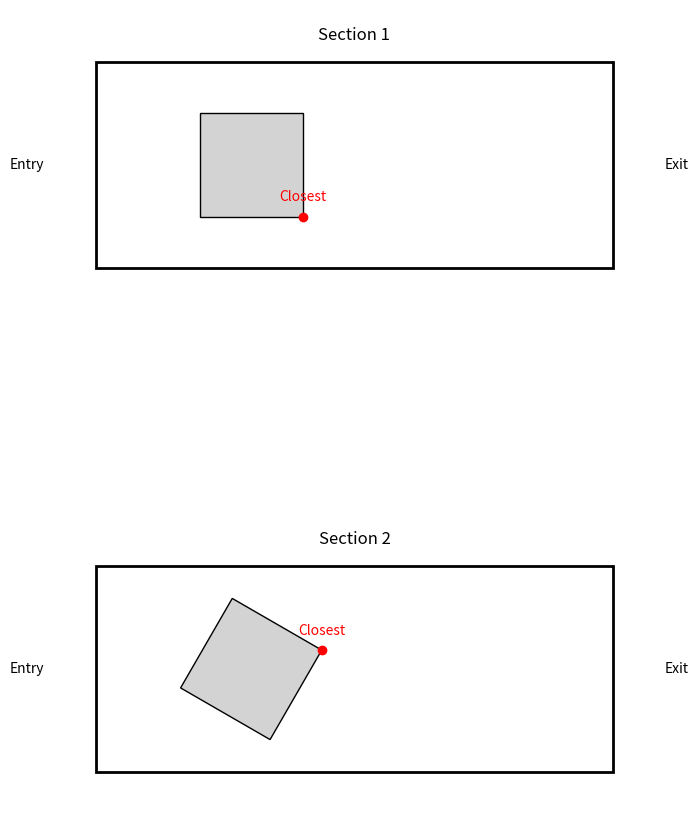

Python code for this plot:
import matplotlib.pyplot as plt
import numpy as np
import matplotlib.patches as patches

# Function to draw a conveyor section and box
def draw_conveyor_section(ax, section_number, rotation_angle=0):
    # Draw conveyor section
    conveyor = patches.Rectangle((0, 0), 10, 4, linewidth=2, edgecolor="black", facecolor="none")
    ax.add_patch(conveyor)
    ax.text(-1, 2, "Entry", va="center", ha="right")
    ax.text(11, 2, "Exit", va="center", ha="left")
    ax.text(5, 4.5, f"Section {section_number}", ha="center", va="center", fontsize=12)

    # Define box dimensions and position
    box_center = np.array([3, 2])  # Center of the box
    box_width, box_height = 2, 2  # Box dimensions

    # Box corners in local coordinates
    local_corners = np.array([
        [-box_width / 2, -box_height / 2],
        [box_width / 2, -box_height / 2],
        [box_width / 2, box_height / 2],
        [-box_width / 2, box_height / 2]
    ])

    # Rotate corners
    rotation_matrix = np.array([
        [np.cos(rotation_angle), -np.sin(rotation_angle)],
        [np.sin(rotation_angle), np.cos(rotation_angle)]
    ])
    rotated_corners = local_corners.dot(rotation_matrix) + box_center

    # Find the closest point to the exit (located at x=10)
    distances = np.linalg.norm(rotated_corners - np.array([10, 2]), axis=1)
    closest_point = rotated_corners[np.argmin(distances)]

    # Draw box and closest point
    box = patches.Polygon(rotated_corners, closed=True, edgecolor="black", facecolor="lightgrey")
    ax.add_patch(box)
    ax.plot(*closest_point, "o", color="red", label="Closest Point to Exit")
    ax.text(closest_point[0], closest_point[1] + 0.3, "Closest", color="red", ha="center")

    # Set limits and labels
    ax.set_xlim(-1, 11)
    ax.set_ylim(-1, 5)
    ax.set_aspect("equal", adjustable="box")
    ax.axis("off")

# Create plot
fig, (ax1, ax2) = plt.subplots(2, 1, figsize=(8, 12))

# Section 1 (no rotation)
draw_conveyor_section(ax1, section_number=1, rotation_angle=0)

# Section 2 (with rotation)
rotation_angle = np.radians(30)  # 30 degrees rotation
draw_conveyor_section(ax2, section_number=2, rotation_angle=rotation_angle)

plt.show()
